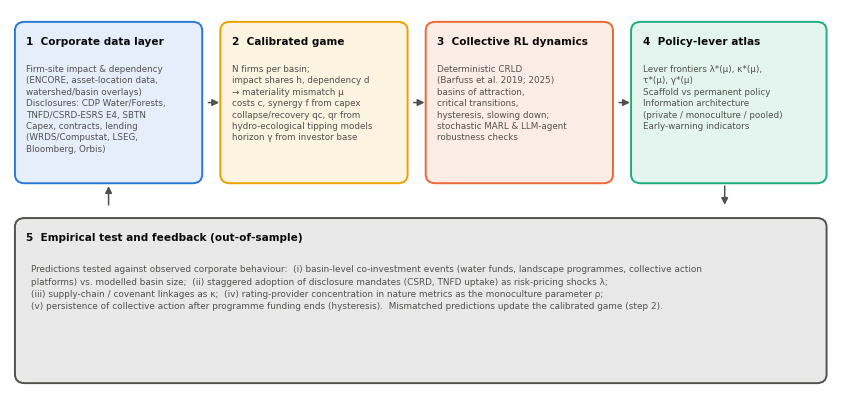

Write Python code to recreate this figure.
import matplotlib
matplotlib.use('Agg')
import matplotlib.pyplot as plt
from matplotlib.patches import FancyBboxPatch, FancyArrowPatch

INK, INK2 = '#0b0b0b', '#52514e'
S1, S2, S3, S4 = '#2a78d6', '#eb6834', '#1baf7a', '#eda100'
plt.rcParams.update({'font.family': 'DejaVu Sans'})

fig, ax = plt.subplots(figsize=(10.6, 5.0))
ax.set_xlim(0, 100); ax.set_ylim(0, 52); ax.axis('off')


def box(x, y, w, h, title, body, col):
    ax.add_patch(FancyBboxPatch((x, y), w, h, boxstyle='round,pad=0.4,rounding_size=1.2',
                                fc=col + '1f', ec=col, lw=1.4))
    ax.text(x + 1, y + h - 1.6, title, fontsize=7.6, weight='bold', color=INK, va='top')
    ax.text(x + 1, y + h - 5.4, body, fontsize=6.3, color=INK2, va='top', linespacing=1.35)


def arrow(x1, y1, x2, y2):
    ax.add_patch(FancyArrowPatch((x1, y1), (x2, y2), arrowstyle='-|>', mutation_scale=10,
                                 color=INK2, lw=1.1))


# row 1: pipeline
box(1, 29, 22, 21, '1  Corporate data layer',
    'Firm-site impact & dependency\n(ENCORE, asset-location data,\nwatershed/basin overlays)\nDisclosures: CDP Water/Forests,\nTNFD/CSRD-ESRS E4, SBTN\nCapex, contracts, lending\n(WRDS/Compustat, LSEG,\nBloomberg, Orbis)', S1)
box(26, 29, 22, 21, '2  Calibrated game',
    'N firms per basin;\nimpact shares h, dependency d\n→ materiality mismatch μ\ncosts c, synergy f from capex\ncollapse/recovery qc, qr from\nhydro-ecological tipping models\nhorizon γ from investor base', S4)
box(51, 29, 22, 21, '3  Collective RL dynamics',
    'Deterministic CRLD\n(Barfuss et al. 2019; 2025)\nbasins of attraction,\ncritical transitions,\nhysteresis, slowing down;\nstochastic MARL & LLM-agent\nrobustness checks', S2)
box(76, 29, 23, 21, '4  Policy-lever atlas',
    'Lever frontiers λ*(μ), κ*(μ),\nτ*(μ), γ*(μ)\nScaffold vs permanent policy\nInformation architecture\n(private / monoculture / pooled)\nEarly-warning indicators', S3)
for x in (23.8, 48.8, 73.8):
    arrow(x, 39.5, x + 2, 39.5)
arrow(87, 28.6, 87, 25.3)
ax.annotate('', xy=(12, 28.6), xytext=(12, 25.3),
            arrowprops=dict(arrowstyle='-|>', color=INK2, lw=1.1, mutation_scale=10))

# row 2: validation loop
box(1, 2, 98, 21.5, '5  Empirical test and feedback (out-of-sample)', '', INK2)
ax.text(2.5, 17.5,
        'Predictions tested against observed corporate behaviour:  (i) basin-level co-investment events (water funds, landscape programmes, '
        'collective action\nplatforms) vs. modelled basin size;  (ii) staggered adoption of disclosure mandates (CSRD, TNFD uptake) as risk-pricing '
        'shocks λ;\n(iii) supply-chain / covenant linkages as κ;  (iv) rating-provider concentration in nature metrics as the monoculture '
        'parameter ρ;\n(v) persistence of collective action after programme funding ends (hysteresis).  '
        'Mismatched predictions update the calibrated game (step 2).',
        fontsize=6.4, color=INK2, va='top', linespacing=1.45)
fig.savefig('fig1_pipeline.png', dpi=300, bbox_inches='tight')
print('ok')
